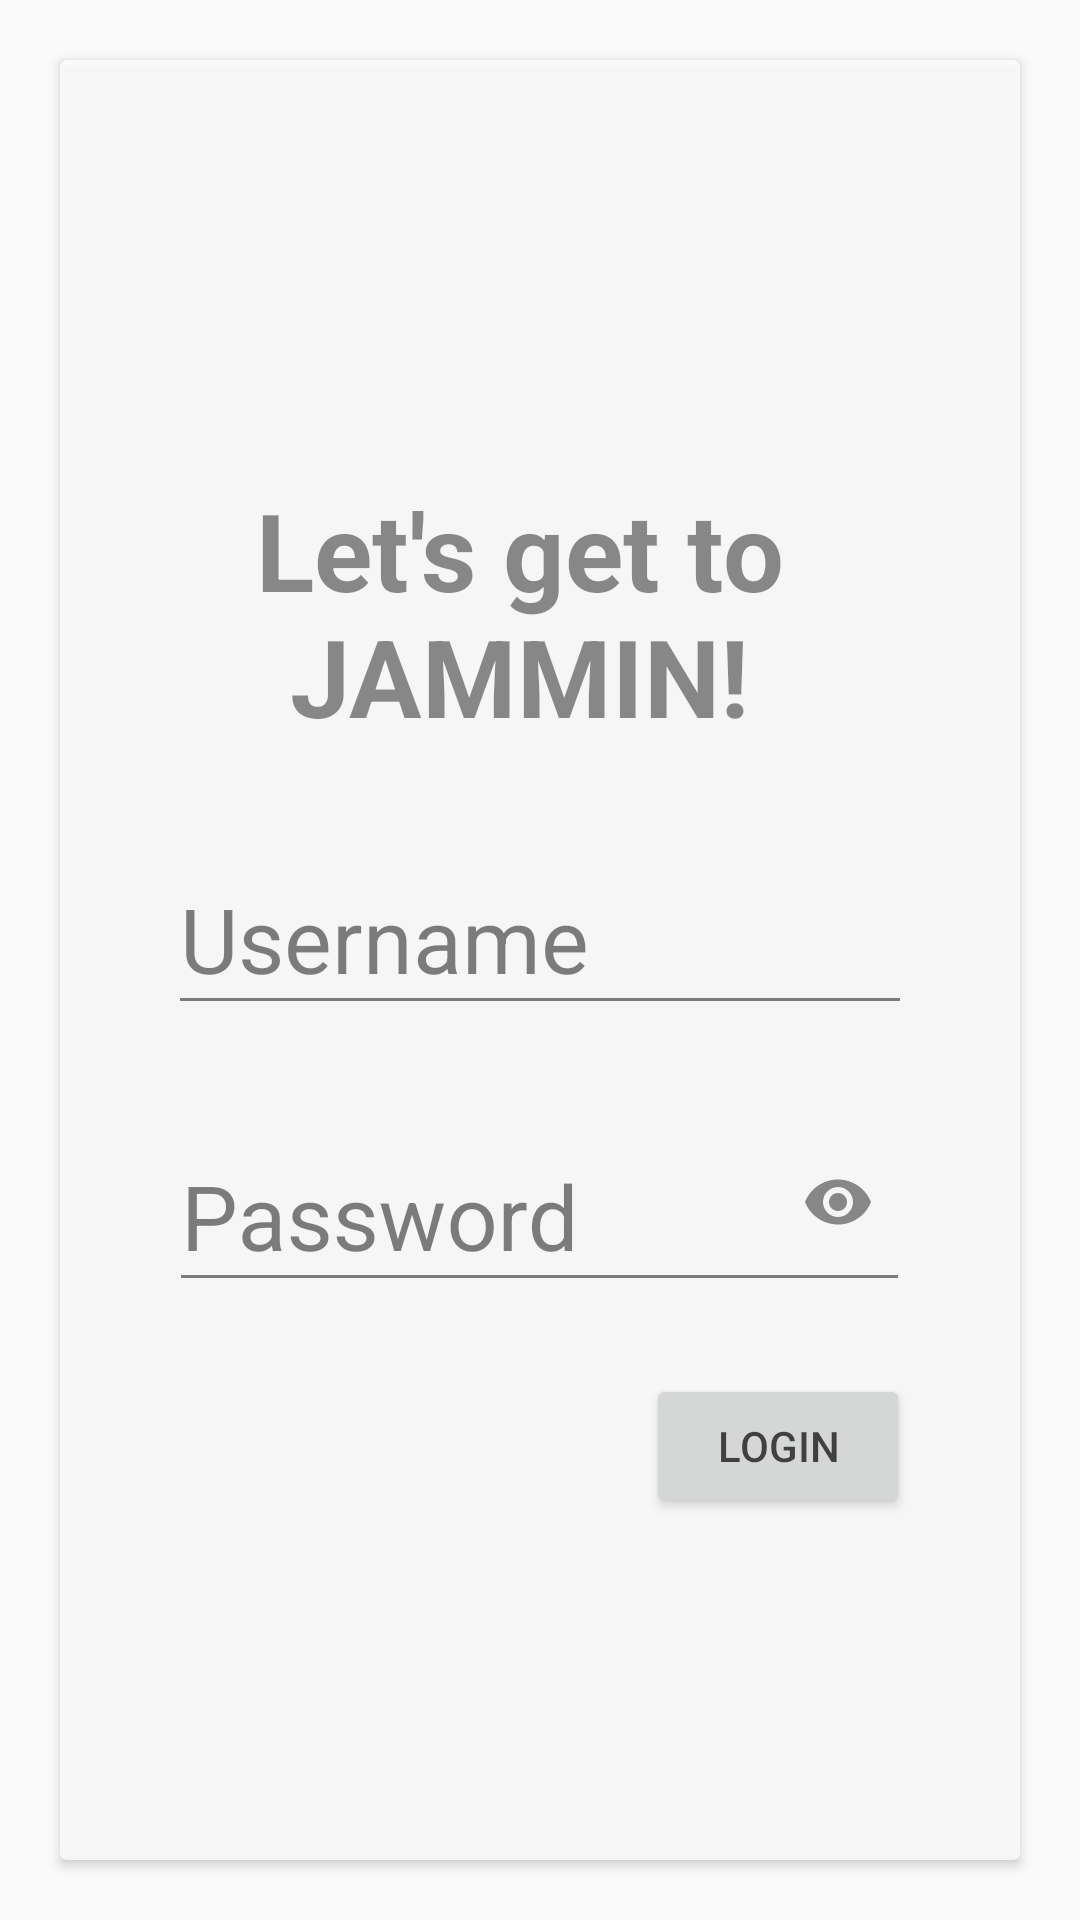

Reconstruct the res/layout file that produces this screen, plus the resources it refers to.
<!-- AndroidManifest.xml: application theme Theme.Jammin -->
<!-- res/layout/activity_log_in_page.xml -->
<?xml version="1.0" encoding="utf-8"?>
<androidx.constraintlayout.widget.ConstraintLayout xmlns:android="http://schemas.android.com/apk/res/android"
    xmlns:app="http://schemas.android.com/apk/res-auto"
    xmlns:tools="http://schemas.android.com/tools"
    android:id="@+id/loginLayout"
    android:layout_width="match_parent"
    android:layout_height="match_parent"
    tools:context=".activities.LogInPage">

    <ImageView
        android:id="@+id/background"
        android:layout_width="fill_parent"
        android:layout_height="fill_parent"
        android:alpha="0.6"
        android:scaleType="centerCrop"
        android:src="@drawable/brick_wall" />

    <androidx.cardview.widget.CardView
        android:layout_width="match_parent"
        android:layout_height="match_parent"
        android:layout_margin="20dp"
        android:alpha="0.8"
        tools:layout_editor_absoluteX="20dp"
        tools:layout_editor_absoluteY="20dp">

        <RelativeLayout
            android:layout_width="match_parent"
            android:layout_height="match_parent">

            <com.google.android.material.textfield.TextInputLayout
                android:id="@+id/loginUsernameTextInputLayout"
                android:layout_width="wrap_content"
                android:layout_height="wrap_content"
                android:layout_below="@+id/textView3"
                android:layout_centerHorizontal="true"
                android:layout_marginTop="24dp"
                android:hint="Username">

                <com.google.android.material.textfield.TextInputEditText
                    android:id="@+id/loginUserNameTextView"
                    android:layout_width="248dp"
                    android:layout_height="wrap_content"
                    android:layout_marginTop="272dp"
                    android:inputType="textPersonName"
                    android:textSize="30dp" />
            </com.google.android.material.textfield.TextInputLayout>

            <com.google.android.material.textfield.TextInputLayout
                android:id="@+id/loginPasswordTextInputLayout"
                android:layout_width="wrap_content"
                android:layout_height="wrap_content"
                android:layout_below="@+id/loginUsernameTextInputLayout"
                android:layout_centerHorizontal="true"
                android:layout_marginTop="24dp"
                app:passwordToggleEnabled="true">

                <com.google.android.material.textfield.TextInputEditText
                    android:id="@+id/loginPasswordEditText"
                    android:layout_width="247dp"
                    android:layout_height="wrap_content"
                    android:layout_marginTop="45dp"
                    android:hint="Password"
                    android:inputType="textPassword"
                    android:textSize="30dp" />
            </com.google.android.material.textfield.TextInputLayout>

            <Button
                android:id="@+id/loginButton"
                android:layout_width="wrap_content"
                android:layout_height="wrap_content"
                android:layout_below="@+id/loginPasswordTextInputLayout"
                android:layout_alignEnd="@+id/loginPasswordTextInputLayout"
                android:layout_marginTop="24dp"
                android:layout_marginEnd="0dp"
                android:text="LOGIN" />

            <TextView
                android:id="@+id/textView3"
                android:layout_width="wrap_content"
                android:layout_height="wrap_content"
                android:layout_alignParentTop="true"
                android:layout_alignParentEnd="true"
                android:layout_marginTop="139dp"
                android:layout_marginEnd="14dp"
                android:text="Let's get to JAMMIN!"
                android:textAlignment="center"
                android:textSize="36dp"
                android:textStyle="bold" />

        </RelativeLayout>
    </androidx.cardview.widget.CardView>

</androidx.constraintlayout.widget.ConstraintLayout>
<!-- resources referenced by this layout -->
<resources>
  <style name="Theme.Jammin" parent="Theme.AppCompat.Light.DarkActionBar">
          
          <item name="colorPrimary">@color/greenPigment</item>
          <item name="colorPrimaryVariant">@color/pastelGreen</item>
          <item name="colorOnPrimary">@color/white</item>
          
          <item name="colorSecondary">@color/pastelGreen</item>
          <item name="colorSecondaryVariant">@color/greenPigment</item>
          <item name="colorOnSecondary">@color/black</item>
          
          <item name="android:statusBarColor" tools:targetApi="l">?attr/colorPrimaryVariant</item>
          
      </style>
  <color name="greenPigment">#2AA24C</color>
  <color name="pastelGreen">#32C35B</color>
  <color name="white">#FFFFFFFF</color>
  <color name="black">#FF000000</color>
</resources>
